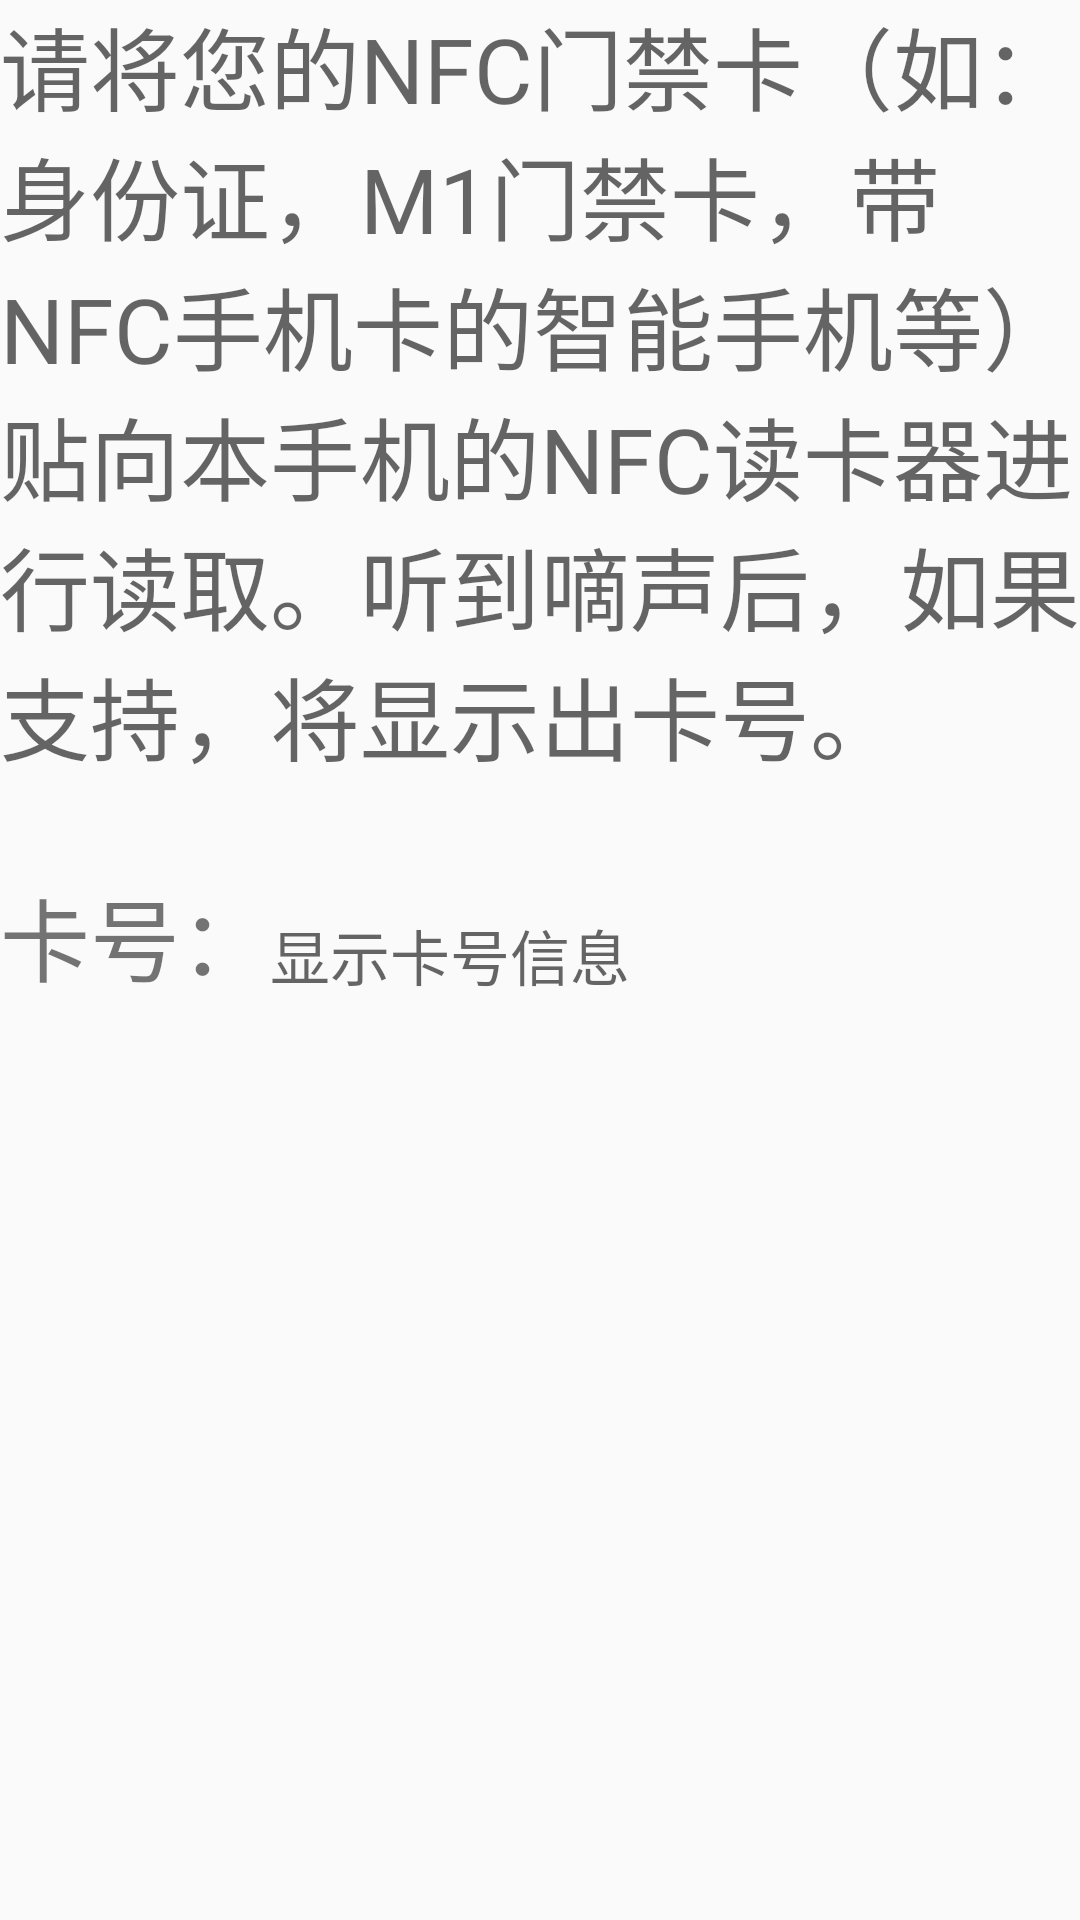

Layout XML and referenced resources for this Android screen:
<!-- AndroidManifest.xml: application theme AppTheme -->
<!-- res/layout/activity_readnfc.xml -->
<LinearLayout xmlns:android="http://schemas.android.com/apk/res/android"
    xmlns:tools="http://schemas.android.com/tools"
    android:layout_width="fill_parent"
    android:layout_height="fill_parent"
    android:orientation="vertical">

    <TextView
        android:id="@+id/textView1"
        android:layout_width="wrap_content"
        android:layout_height="wrap_content"
        android:text="请将您的NFC门禁卡（如：身份证，M1门禁卡，带NFC手机卡的智能手机等）贴向本手机的NFC读卡器进行读取。听到嘀声后，如果支持，将显示出卡号。"
        android:textSize="30dp"
        android:textAppearance="?android:attr/textAppearanceMedium" />

    <LinearLayout
        android:layout_width="match_parent"
        android:layout_height="wrap_content"
        android:paddingTop="30dp" >

        <TextView
            android:id="@+id/textView2"
            android:layout_width="wrap_content"
            android:layout_height="wrap_content"
            android:textSize="30dp"
            android:text="卡号：" />

        <TextView
            android:id="@+id/tvNumber"
            android:layout_width="match_parent"
            android:layout_height="wrap_content" 
            android:textSize="20dp"
            android:hint="显示卡号信息"/>

    </LinearLayout>

</LinearLayout>
<!-- resources referenced by this layout -->
<resources>
  <style name="AppTheme" parent="AppTheme.Base" />
  <style name="AppTheme.Base" parent="Theme.AppCompat.Light.NoActionBar">
          <item name="colorPrimary">@color/primary</item>
          <item name="colorPrimaryDark">@color/primary_dark</item>
          <item name="android:windowAnimationStyle">@style/activityAnimation</item>
          <item name="actionMenuTextColor">@color/white</item>
      </style>
  <color name="primary">#f08000</color>
  <color name="primary_dark">#f88000</color>
  <style name="activityAnimation" parent="@android:style/Animation">
          <item name="android:activityOpenEnterAnimation">@anim/slide_right_in</item>
          <item name="android:activityOpenExitAnimation">@anim/slide_left_out</item>
          <item name="android:activityCloseEnterAnimation">@anim/slide_left_in</item>
          <item name="android:activityCloseExitAnimation">@anim/slide_right_out</item>
      </style>
  <color name="white">#FFFFFFFF</color>
</resources>
